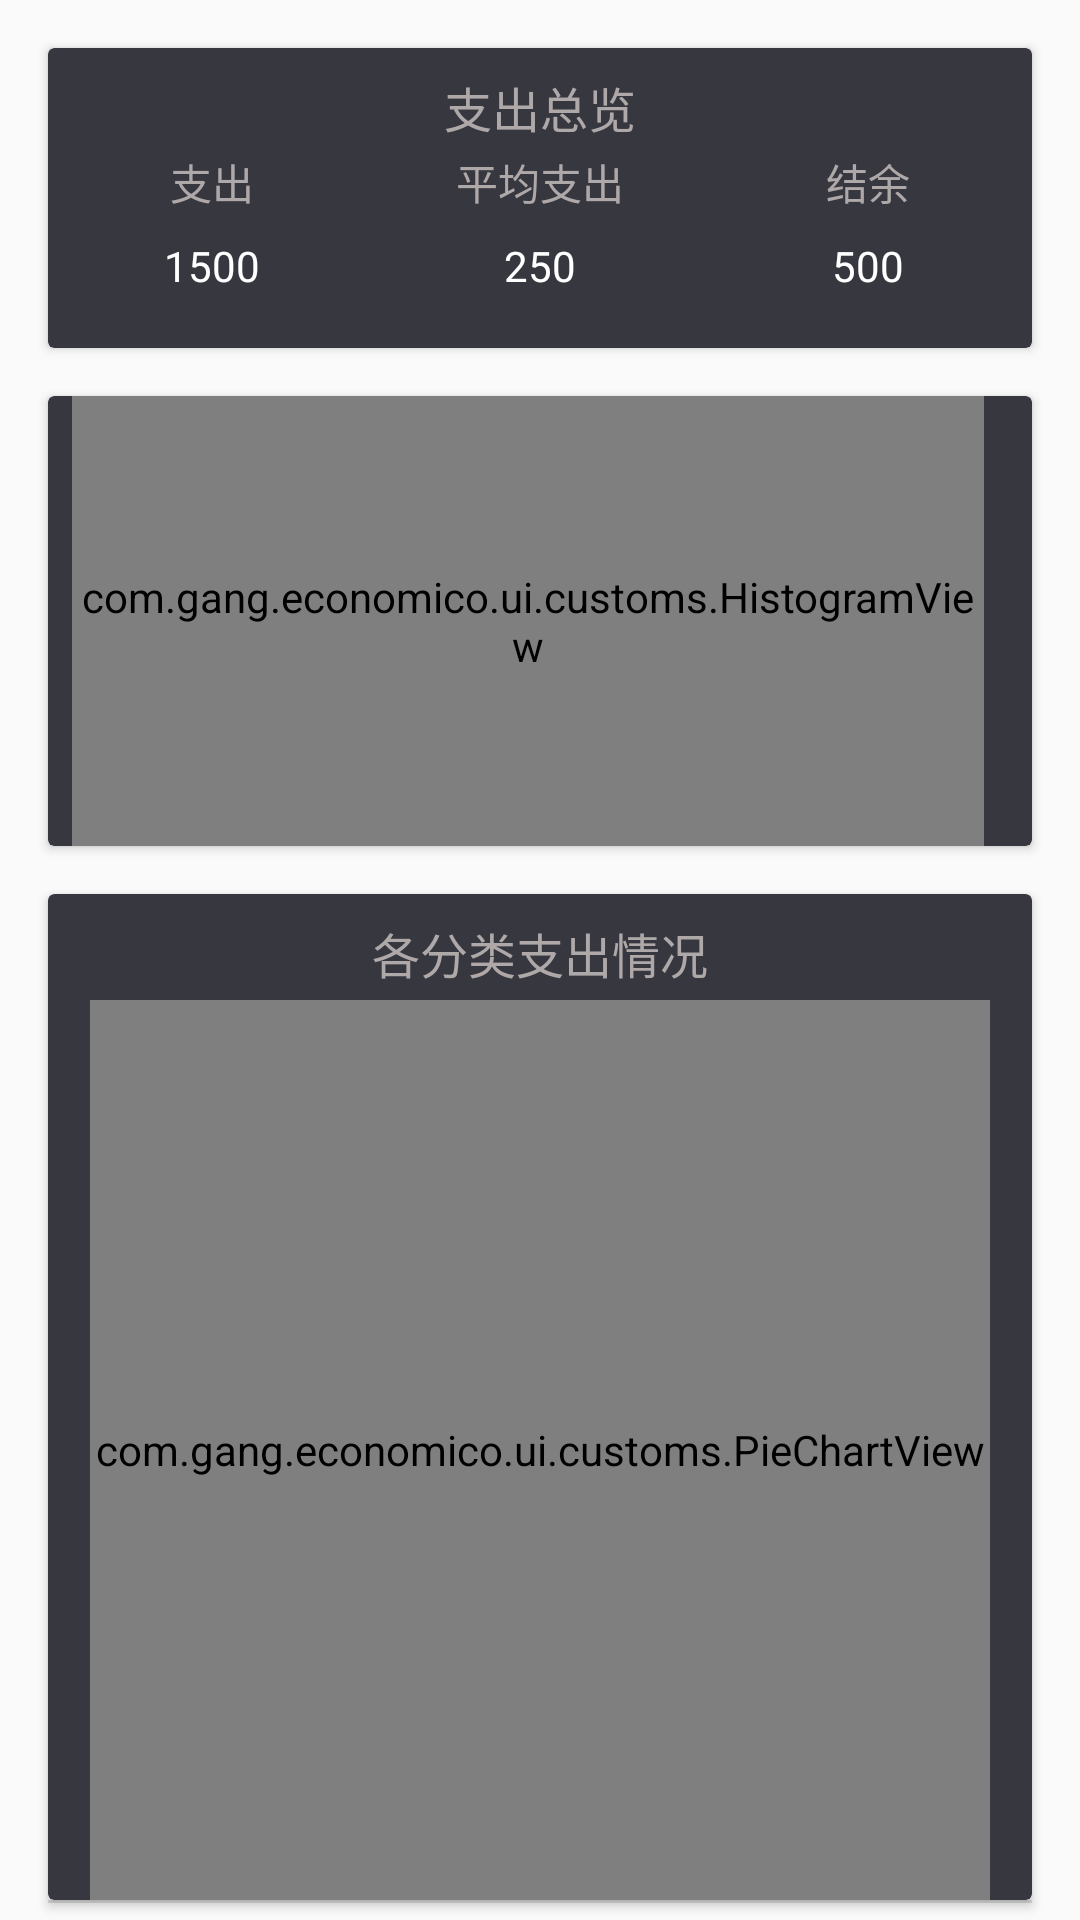

Produce the Android XML layout that renders to this screen, including the resource entries it uses.
<!-- AndroidManifest.xml: application theme AppTheme -->
<!-- res/layout/fragment_spending.xml -->
<?xml version="1.0" encoding="utf-8"?>
<androidx.constraintlayout.widget.ConstraintLayout
    xmlns:android="http://schemas.android.com/apk/res/android"
    xmlns:app="http://schemas.android.com/apk/res-auto"
    xmlns:tools="http://schemas.android.com/tools"
    android:layout_width="match_parent"
    android:layout_height="match_parent"
    tools:context=".ui.fragments.SpendingFragment">

    <androidx.core.widget.NestedScrollView
        android:layout_width="match_parent"
        android:layout_height="match_parent"
        app:layout_constraintBottom_toBottomOf="parent"
        app:layout_constraintEnd_toEndOf="parent"
        app:layout_constraintStart_toStartOf="parent"
        app:layout_constraintTop_toTopOf="parent">

        <LinearLayout
            android:layout_width="match_parent"
            android:layout_height="wrap_content"
            android:orientation="vertical">

            <androidx.cardview.widget.CardView
                android:id="@+id/fragment_spending_header"
                android:layout_width="match_parent"
                android:layout_height="100dp"
                android:layout_margin="16dp"
                app:cardCornerRadius="2dp"
                app:cardBackgroundColor="@color/colorCard">

                <androidx.constraintlayout.widget.ConstraintLayout
                    android:layout_width="match_parent"
                    android:layout_height="match_parent" >

                    <TextView
                        android:id="@+id/header_spending_title"
                        android:layout_width="wrap_content"
                        android:layout_height="wrap_content"
                        android:layout_marginTop="8dp"
                        android:text="支出总览"
                        android:textColor="@color/color_text_main"
                        android:textSize="16sp"
                        app:layout_constraintEnd_toEndOf="parent"
                        app:layout_constraintStart_toStartOf="parent"
                        app:layout_constraintTop_toTopOf="parent" />

                    <LinearLayout
                        android:layout_width="match_parent"
                        android:layout_height="wrap_content"
                        android:layout_marginTop="8dp"
                        android:orientation="vertical"
                        app:layout_constraintBottom_toBottomOf="parent"
                        app:layout_constraintEnd_toEndOf="parent"
                        app:layout_constraintStart_toStartOf="parent"
                        app:layout_constraintTop_toTopOf="@+id/header_spending_title">

                        <LinearLayout
                            android:layout_width="match_parent"
                            android:layout_height="wrap_content">

                            <TextView
                                android:id="@+id/header_spending_total_des"
                                style="@style/FragmentTextTheme"
                                android:text="@string/spending" />

                            <TextView
                                android:id="@+id/header_spending_avg_des"
                                style="@style/FragmentTextTheme"
                                android:text="@string/average_spending" />

                            <TextView
                                android:id="@+id/header_surplus_des"
                                style="@style/FragmentTextTheme"
                                android:text="@string/remaining" />


                        </LinearLayout>

                        <LinearLayout
                            android:layout_width="match_parent"
                            android:layout_height="wrap_content">

                            <TextView
                                android:id="@+id/header_spending_total_amount"
                                style="@style/FragmentTextTheme"
                                android:textColor="@color/color_text_amount_white"
                                android:text="1500" />

                            <TextView
                                android:id="@+id/header_spending_avg_amount"
                                style="@style/FragmentTextTheme"
                                android:textColor="@color/color_text_amount_white"
                                android:text="250" />

                            <TextView
                                android:id="@+id/header_spending_surplus_amount"
                                style="@style/FragmentTextTheme"
                                android:textColor="@color/color_text_amount_white"
                                android:text="500" />

                        </LinearLayout>

                    </LinearLayout>


                </androidx.constraintlayout.widget.ConstraintLayout>

            </androidx.cardview.widget.CardView>

            <androidx.cardview.widget.CardView
                android:id="@+id/fragment_spending_histogram_group"
                android:layout_width="match_parent"
                android:layout_height="150dp"
                app:cardCornerRadius="2dp"
                android:layout_marginStart="16dp"
                android:layout_marginEnd="16dp"
                android:layout_marginBottom="16dp"
                app:cardBackgroundColor="@color/colorCard">

                <com.gang.economico.ui.customs.HistogramView
                    android:id="@+id/fragment_spending_histogram"
                    android:layout_width="match_parent"
                    android:layout_height="match_parent"
                    android:layout_marginStart="8dp"
                    android:layout_marginEnd="16dp"
                    app:layout_constraintEnd_toEndOf="parent"
                    app:layout_constraintStart_toStartOf="parent"
                    app:layout_constraintTop_toBottomOf="@+id/textView"
                    app:gramTextSize="10sp"
                    app:filledColor="@color/colorSecondaryAccent"
                    app:selectedColor="@color/colorAccent"
                    app:chartTitle="当月支出情况"
                    app:titleColor="@color/color_text_main"/>

            </androidx.cardview.widget.CardView>

            <androidx.cardview.widget.CardView
                android:id="@+id/fragment_spending_category_stat_group"
                android:layout_width="match_parent"
                android:layout_height="wrap_content"
                app:cardCornerRadius="2dp"
                android:layout_marginStart="16dp"
                android:layout_marginEnd="16dp"
                app:cardBackgroundColor="@color/colorCard">

                <LinearLayout
                    android:layout_width="match_parent"
                    android:layout_height="wrap_content"
                    android:orientation="vertical">

                    <TextView
                        android:id="@+id/stat_spending_category_title"
                        android:layout_width="match_parent"
                        android:layout_height="wrap_content"
                        android:text="各分类支出情况"
                        android:padding="4dp"
                        android:layout_marginTop="4dp"
                        android:gravity="center_horizontal"
                        android:textColor="@color/color_text_main"
                        android:textSize="16sp"/>

                    <com.gang.economico.ui.customs.PieChartView
                        android:id="@+id/stat_spending_pie_chart"
                        android:layout_width="300dp"
                        android:layout_height="300dp"
                        app:pieChartTitleSize="32sp"
                        android:layout_gravity="center"
                        app:pieChartTitleColor="@color/colorSecondaryAccent"
                        app:pieWidth="30dp"/>

                </LinearLayout>

            </androidx.cardview.widget.CardView>

            <View
                android:id="@+id/divider3"
                android:layout_width="match_parent"
                android:layout_marginStart="16dp"
                android:layout_marginEnd="16dp"
                android:layout_height="1dp"
                android:background="?android:attr/listDivider" />

            <androidx.cardview.widget.CardView
                android:layout_width="match_parent"
                android:layout_height="wrap_content"
                android:layout_marginStart="16dp"
                android:layout_marginEnd="16dp"
                android:layout_marginBottom="16dp"
                app:cardBackgroundColor="@color/colorCard">

                <androidx.recyclerview.widget.RecyclerView
                    android:id="@+id/stat_spending_category_rv"
                    android:layout_width="match_parent"
                    android:layout_height="wrap_content"
                    android:layout_marginStart="8dp"
                    android:layout_marginEnd="8dp"/>

            </androidx.cardview.widget.CardView>

            <View
                android:id="@+id/divider4"
                android:layout_width="match_parent"
                android:layout_marginStart="16dp"
                android:layout_marginEnd="16dp"
                android:layout_height="1dp"
                android:background="?android:attr/listDivider" />

            <ImageView
                android:layout_width="wrap_content"
                android:layout_height="wrap_content"
                android:layout_marginTop="32dp"
                android:src="@drawable/ic_nodata"
                android:layout_gravity="center"/>

            <TextView
                android:layout_width="match_parent"
                android:layout_height="wrap_content"
                android:layout_marginBottom="16dp"
                android:gravity="center_horizontal"
                android:paddingBottom="8dp"
                android:paddingTop="8dp"
                android:text="暂无更多数据"
                android:textColor="@color/color_text_main"
                android:textSize="14sp" />

        </LinearLayout>


    </androidx.core.widget.NestedScrollView>

</androidx.constraintlayout.widget.ConstraintLayout>
<!-- resources referenced by this layout -->
<resources>
  <color name="colorAccent">#1EB980</color>
  <color name="colorCard">#373740</color>
  <color name="colorSecondaryAccent">#80CAC4</color>
  <color name="color_text_amount_white">#ffffff</color>
  <color name="color_text_main">#AFA8A8</color>
  <string name="average_spending">平均支出</string>
  <string name="remaining">结余</string>
  <string name="spending">支出</string>
  <style name="FragmentTextTheme">
          <item name="android:layout_width">0dp</item>
          <item name="android:layout_weight">1</item>
          <item name="android:layout_height">wrap_content</item>
          <item name="android:gravity">center</item>
          <item name="android:padding">4dp</item>
          <item name="android:textColor">@color/color_text_main</item>
          <item name="android:textSize">14sp</item>
      </style>
  <style name="AppTheme" parent="Theme.AppCompat.Light.NoActionBar">
          
          <item name="colorPrimary">@color/colorPrimary</item>
          <item name="colorPrimaryDark">@color/colorPrimary</item>
          <item name="colorAccent">@color/colorAccent</item>
          <item name="android:windowActivityTransitions">true</item>
          
          <item name="android:windowIsTranslucent">true</item>
          <item name="android:windowContentTransitions">true</item>
      </style>
  <color name="colorPrimary">#33333d</color>
</resources>
